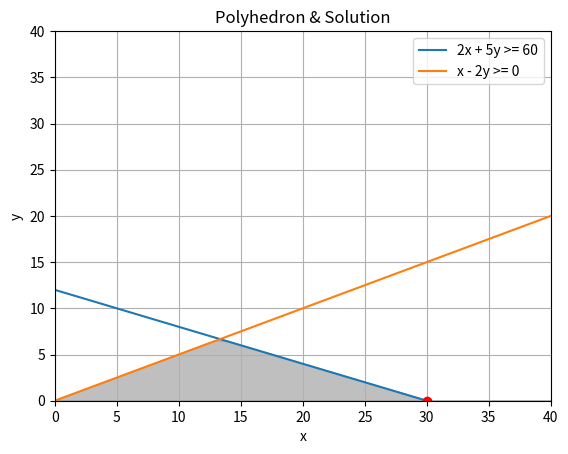

Here is the Python script that generated this plot:
from scipy.optimize import linprog

import sympy
from sympy import Matrix
from sympy import ImmutableMatrix

# Standard form introduces 2 slack variables
# (2  5 -1 0)                     (24)
# (1 -2 0 -1) * [x, s1, s2] = (24)
# x >= 0, s_1 >= 0, s_2 >= 0, s_3 >= 0 -- Ignore the last 3

A_eq = ImmutableMatrix([[2,  5, -1, 0],
                        [1, -2, 0, -1]])
b_eq = ImmutableMatrix([60, 0])
c_prime = Matrix([60, 200, 0, 0]) # dc 'bout the last 3
standard_bounds = [(0, None), (0, None), (0, None), (0, None)]

standard_solution = linprog(c=c_prime, A_eq=A_eq, b_eq=b_eq, bounds=standard_bounds)
print(standard_solution) # Yields an optimal feasible degenerate solution (30, 0, 0, 0)

# Polyhedron for any standard form equation exists in n-m-dimensional space the
# other dimensions come out degenerate. n-m = 2 for this problem

import numpy as np
import matplotlib.pyplot as plt

# Create a grid for plotting
x = np.linspace(0, 200, 200)
y1 = 12 - 0.4*x
y2 = 0.5*x

# Plotting
plt.figure()
plt.plot(x, y1, label='2x + 5y >= 60')
plt.plot(x, y2, label='x - 2y >= 0')
plt.xlim((0, 40))
plt.ylim((0, 40))
plt.fill_between(x, np.minimum(y1, y2), color='gray', alpha=0.5)

# Mark the optimal solution
plt.plot(standard_solution.x[0], standard_solution.x[1], 'ro')  # Optimal point
plt.title('Polyhedron & Solution')
plt.xlabel('x')
plt.ylabel('y')
plt.legend()
plt.grid()
plt.show()
